The GitHub repository akellasrinivas/hypertensia contains a labelled image folder "Image_for_classification" with 4 categories: hypertensive retinopathy mask, hypertensive retinopathy pre-treatment, non hypertensive retinopathy, non hypertensive retinopathy pre-treatment. Examples follow, each with its label.

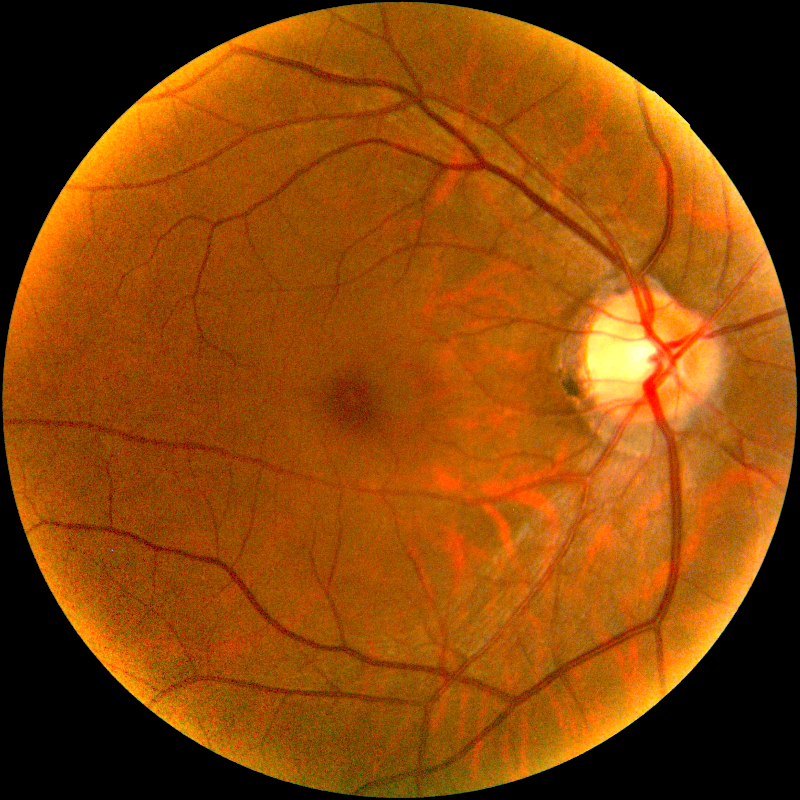
Label: non hypertensive retinopathy pre-treatment

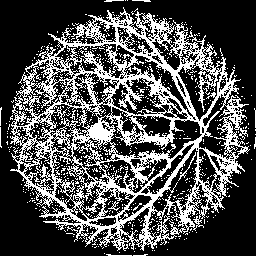
Label: hypertensive retinopathy mask

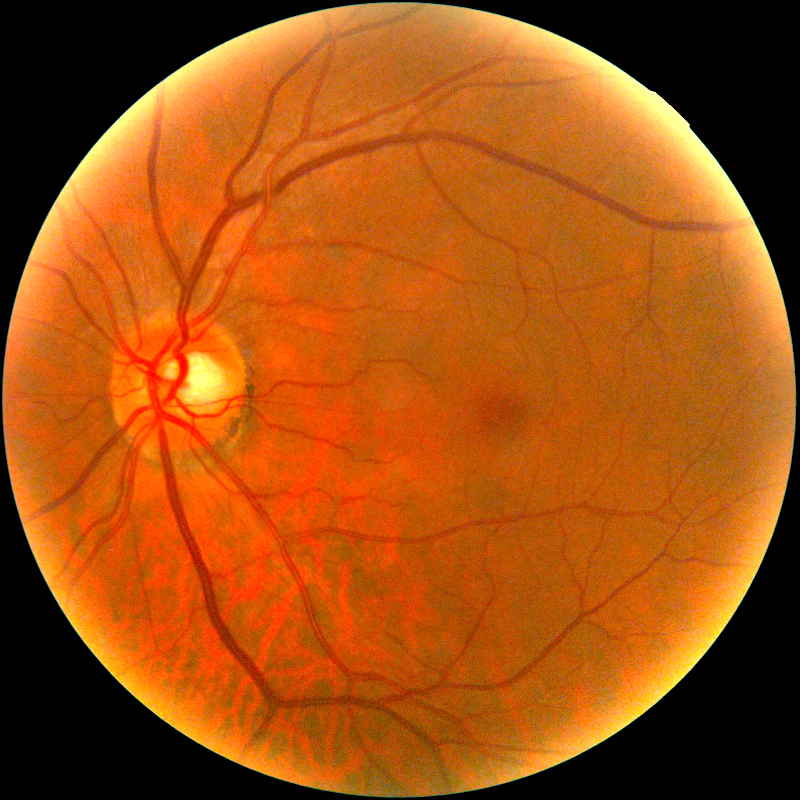
Label: hypertensive retinopathy pre-treatment

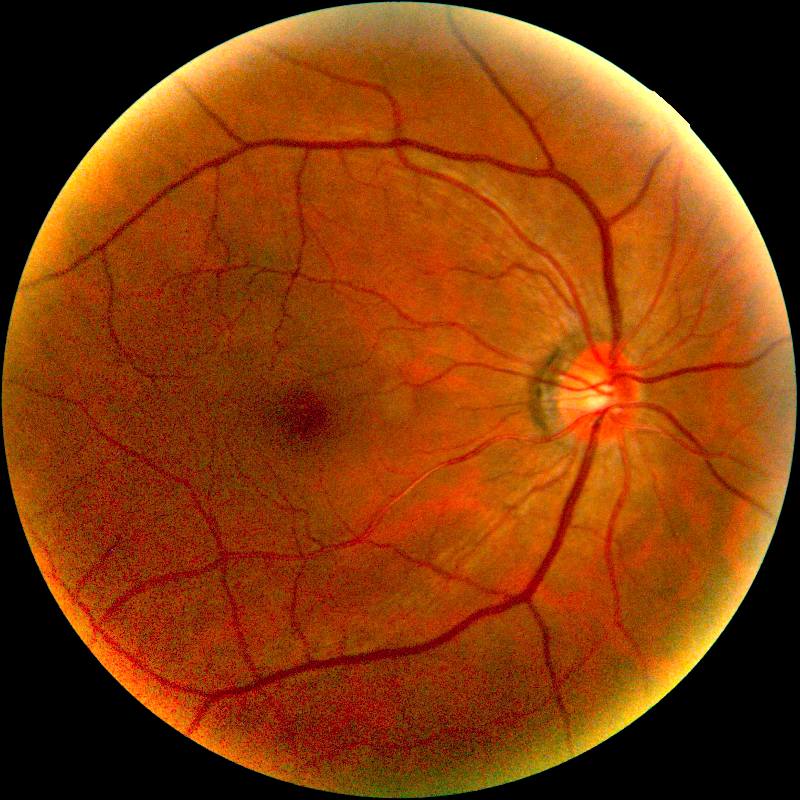
Label: hypertensive retinopathy pre-treatment

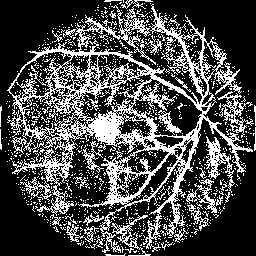
Label: hypertensive retinopathy mask

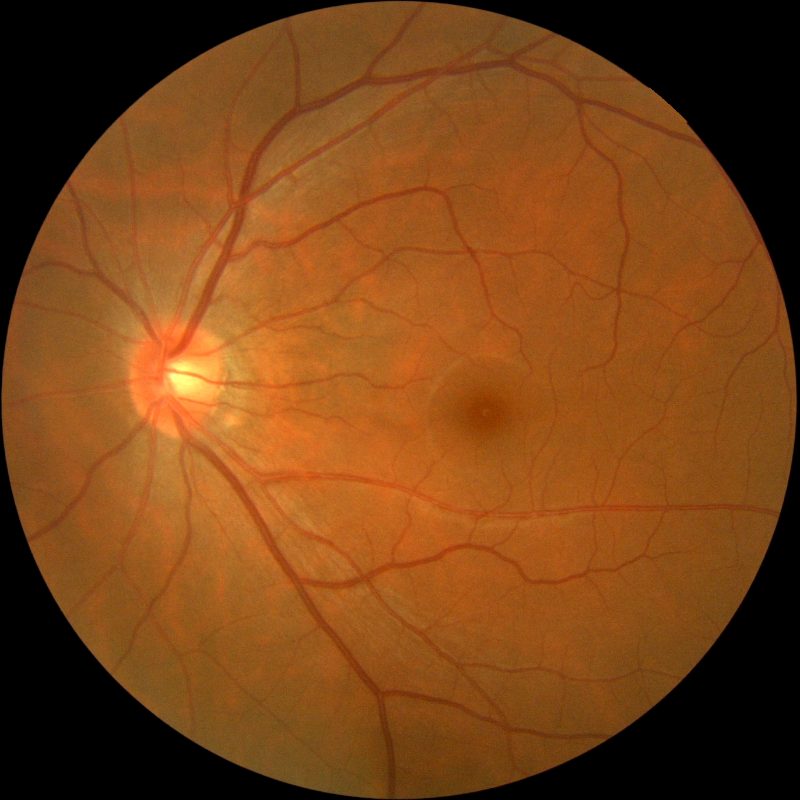
Label: non hypertensive retinopathy
